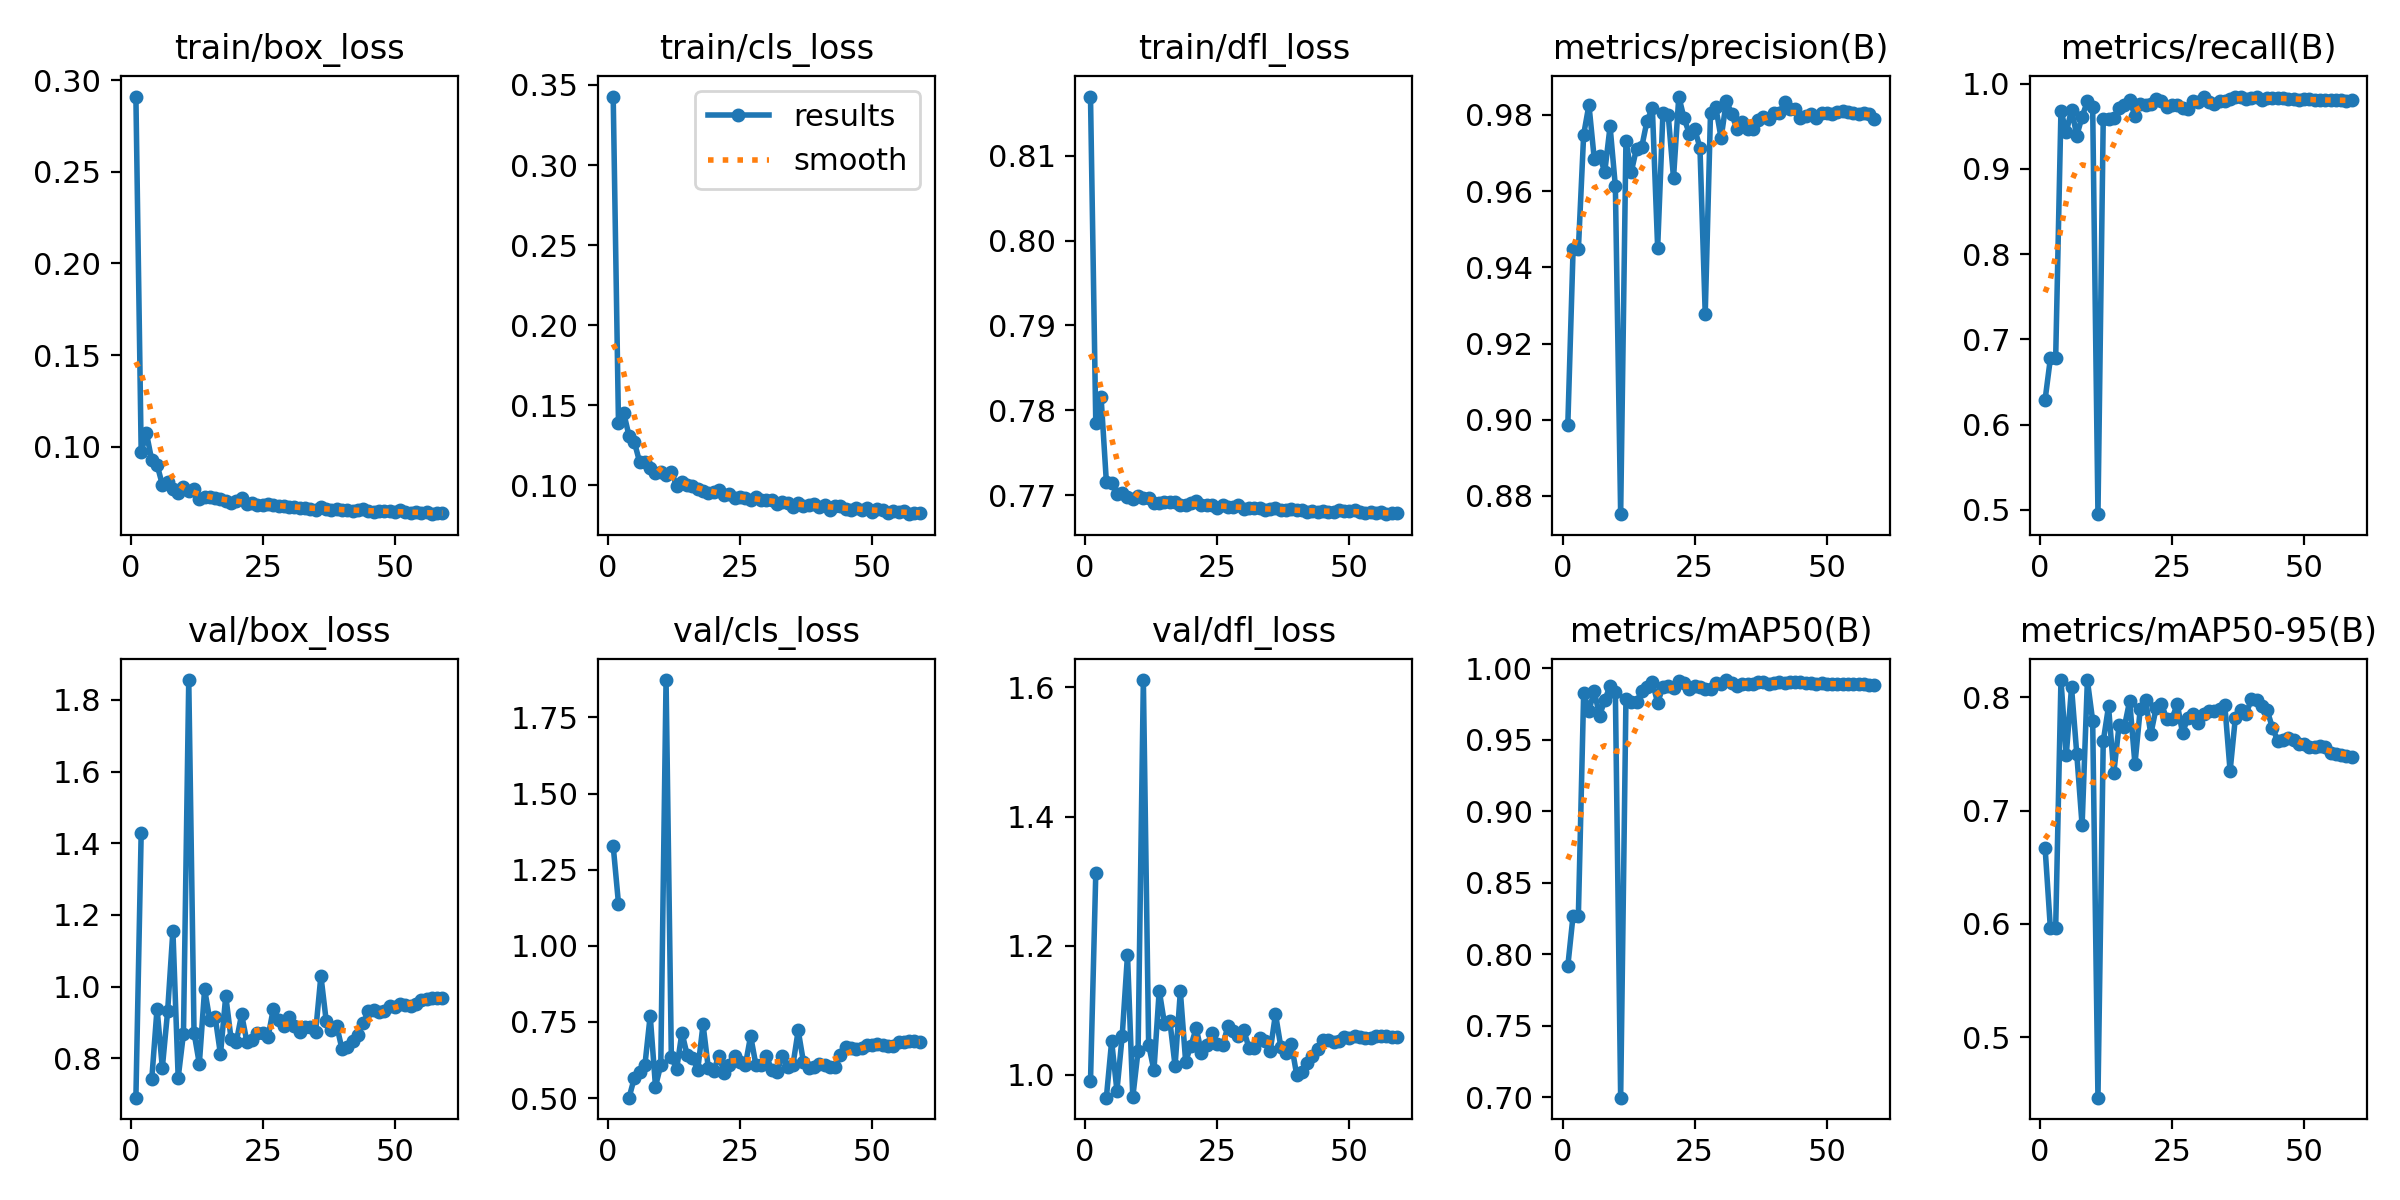

The file beside this chart, header and first rows:
epoch, train/box_loss, train/cls_loss, train/dfl_loss, metrics/precision(B), metrics/recall(B), metrics/mAP50(B), metrics/mAP50-95(B), val/box_loss, val/cls_loss, val/dfl_loss, lr/pg0, lr/pg1, lr/pg2
1, 0.2911, 0.3428, 0.817, 0.8985, 0.6293, 0.7915, 0.6671, 0.6901, 1.328, 0.9901, 0.07004, 0.003328, 0.003328
2, 0.09724, 0.1386, 0.7784, 0.9447, 0.6777, 0.827, 0.596, 1.43, 1.139, 1.312, 0.04, 0.006618, 0.006618
3, 0.1073, 0.1449, 0.7815, 0.9447, 0.6777, 0.827, 0.596, nan, nan, nan, 0.009912, 0.009863, 0.009863
4, 0.09259, 0.1307, 0.7716, 0.9748, 0.9685, 0.9824, 0.8154, 0.7409, 0.5011, 0.9647, 0.009802, 0.009802, 0.009802
5, 0.09022, 0.1269, 0.7714, 0.9826, 0.9428, 0.9702, 0.749, 0.9387, 0.566, 1.052, 0.009802, 0.009802, 0.009802
6, 0.07935, 0.1144, 0.7701, 0.9685, 0.9697, 0.9841, 0.8089, 0.7737, 0.5867, 0.9757, 0.009736, 0.009736, 0.009736
7, 0.08059, 0.1146, 0.7702, 0.9691, 0.9392, 0.9667, 0.7497, 0.9308, 0.6081, 1.06, 0.00967, 0.00967, 0.00967
8, 0.07712, 0.1104, 0.7698, 0.9651, 0.9614, 0.9775, 0.687, 1.156, 0.7705, 1.186, 0.009604, 0.009604, 0.009604
9, 0.0749, 0.1074, 0.7695, 0.977, 0.9793, 0.9877, 0.8151, 0.746, 0.5378, 0.9654, 0.009538, 0.009538, 0.009538
10, 0.07791, 0.108, 0.7699, 0.9612, 0.9723, 0.983, 0.7794, 0.869, 0.6082, 1.037, 0.009472, 0.009472, 0.009472
11, 0.0758, 0.1066, 0.7697, 0.8752, 0.495, 0.6996, 0.4464, 1.856, 1.873, 1.611, 0.009406, 0.009406, 0.009406
12, 0.07692, 0.1083, 0.7696, 0.9732, 0.959, 0.9781, 0.7613, 0.8712, 0.6353, 1.047, 0.00934, 0.00934, 0.00934
13, 0.07148, 0.09968, 0.7691, 0.965, 0.959, 0.976, 0.7921, 0.7849, 0.5943, 1.007, 0.009274, 0.009274, 0.009274
14, 0.07279, 0.1018, 0.7691, 0.9712, 0.9593, 0.9761, 0.7336, 0.9926, 0.7149, 1.131, 0.009208, 0.009208, 0.009208
15, 0.07245, 0.1003, 0.7692, 0.9717, 0.9713, 0.9841, 0.7755, 0.9056, 0.641, 1.079, 0.009142, 0.009142, 0.009142
16, 0.07229, 0.0993, 0.7691, 0.9785, 0.9753, 0.9867, 0.7742, 0.9152, 0.6317, 1.084, 0.009076, 0.009076, 0.009076
17, 0.07146, 0.09732, 0.7691, 0.9817, 0.9813, 0.99, 0.7969, 0.8112, 0.5933, 1.014, 0.00901, 0.00901, 0.00901
18, 0.07041, 0.09603, 0.7688, 0.9451, 0.9619, 0.9758, 0.7411, 0.9741, 0.7417, 1.129, 0.008944, 0.008944, 0.008944
19, 0.06942, 0.09533, 0.7688, 0.9806, 0.9759, 0.9869, 0.79, 0.855, 0.5977, 1.021, 0.008878, 0.008878, 0.008878
20, 0.07033, 0.09592, 0.769, 0.9799, 0.9751, 0.9872, 0.7979, 0.8463, 0.5893, 1.045, 0.008812, 0.008812, 0.008812
21, 0.07181, 0.09676, 0.7693, 0.9635, 0.9761, 0.9858, 0.7676, 0.9225, 0.6389, 1.073, 0.008746, 0.008746, 0.008746
22, 0.06886, 0.09367, 0.7688, 0.9848, 0.9818, 0.991, 0.7906, 0.8458, 0.5827, 1.034, 0.00868, 0.00868, 0.00868
23, 0.06949, 0.09443, 0.7689, 0.9791, 0.9794, 0.9898, 0.7945, 0.8524, 0.6101, 1.046, 0.008614, 0.008614, 0.008614
24, 0.06842, 0.0921, 0.7688, 0.9751, 0.9723, 0.9851, 0.7811, 0.8713, 0.6379, 1.065, 0.008548, 0.008548, 0.008548
25, 0.06808, 0.0925, 0.7685, 0.9763, 0.9747, 0.9871, 0.7809, 0.871, 0.6185, 1.048, 0.008482, 0.008482, 0.008482
26, 0.06877, 0.09186, 0.7688, 0.9714, 0.9752, 0.9871, 0.7943, 0.8592, 0.6078, 1.046, 0.008416, 0.008416, 0.008416
27, 0.06822, 0.0908, 0.7685, 0.9278, 0.9718, 0.9855, 0.7686, 0.9381, 0.7039, 1.075, 0.00835, 0.00835, 0.00835
28, 0.06778, 0.09284, 0.7685, 0.9805, 0.9708, 0.9854, 0.7819, 0.9066, 0.6088, 1.068, 0.008284, 0.008284, 0.008284
29, 0.0679, 0.09074, 0.7688, 0.982, 0.9796, 0.9897, 0.7852, 0.891, 0.6075, 1.06, 0.008218, 0.008218, 0.008218
30, 0.06692, 0.09079, 0.7684, 0.9739, 0.9786, 0.989, 0.7773, 0.9141, 0.638, 1.069, 0.008152, 0.008152, 0.008152
31, 0.06725, 0.0907, 0.7685, 0.9836, 0.9847, 0.9916, 0.7852, 0.8889, 0.5908, 1.041, 0.008086, 0.008086, 0.008086
32, 0.0667, 0.08831, 0.7684, 0.9803, 0.9789, 0.9893, 0.7883, 0.8741, 0.5859, 1.042, 0.00802, 0.00802, 0.00802
33, 0.0667, 0.08932, 0.7684, 0.9762, 0.9757, 0.9878, 0.7878, 0.8878, 0.6393, 1.057, 0.007954, 0.007954, 0.007954
34, 0.0661, 0.08868, 0.7683, 0.978, 0.9793, 0.9889, 0.7898, 0.8864, 0.6015, 1.052, 0.007888, 0.007888, 0.007888
35, 0.06573, 0.08655, 0.7683, 0.9764, 0.9799, 0.989, 0.7932, 0.8736, 0.6081, 1.037, 0.007822, 0.007822, 0.007822
36, 0.06701, 0.08912, 0.7684, 0.9762, 0.982, 0.9889, 0.735, 1.03, 0.7218, 1.094, 0.007756, 0.007756, 0.007756
37, 0.06595, 0.08693, 0.7682, 0.9786, 0.985, 0.9903, 0.7823, 0.9047, 0.6174, 1.044, 0.00769, 0.00769, 0.00769
38, 0.06575, 0.08787, 0.7682, 0.9794, 0.9846, 0.9901, 0.789, 0.8785, 0.6, 1.033, 0.007624, 0.007624, 0.007624
39, 0.06617, 0.08807, 0.7683, 0.9789, 0.9823, 0.9889, 0.7852, 0.8907, 0.6023, 1.048, 0.007558, 0.007558, 0.007558
40, 0.06562, 0.08617, 0.7682, 0.9804, 0.983, 0.9893, 0.7983, 0.825, 0.6102, 1, 0.007492, 0.007492, 0.007492
41, 0.06531, 0.08754, 0.7682, 0.9805, 0.9842, 0.9904, 0.7978, 0.8304, 0.6083, 1.005, 0.007426, 0.007426, 0.007426
42, 0.06499, 0.08419, 0.7681, 0.9833, 0.9813, 0.9898, 0.7929, 0.8494, 0.6006, 1.018, 0.00736, 0.00736, 0.00736
43, 0.06568, 0.08709, 0.7682, 0.9817, 0.9832, 0.99, 0.7888, 0.8647, 0.6013, 1.029, 0.007294, 0.007294, 0.007294
44, 0.06582, 0.08687, 0.768, 0.9814, 0.9832, 0.9903, 0.7734, 0.8977, 0.6422, 1.04, 0.007228, 0.007228, 0.007228
45, 0.06486, 0.08495, 0.7681, 0.9792, 0.9837, 0.9899, 0.7618, 0.9328, 0.6688, 1.055, 0.007162, 0.007162, 0.007162
46, 0.06442, 0.08429, 0.768, 0.9798, 0.9835, 0.9897, 0.7628, 0.9337, 0.6648, 1.055, 0.007096, 0.007096, 0.007096
47, 0.0647, 0.08553, 0.7681, 0.9801, 0.9823, 0.9895, 0.7642, 0.929, 0.6603, 1.052, 0.00703, 0.00703, 0.00703
48, 0.0649, 0.08475, 0.7682, 0.9792, 0.9816, 0.9891, 0.7627, 0.9327, 0.665, 1.052, 0.006964, 0.006964, 0.006964
49, 0.06501, 0.0857, 0.7681, 0.9806, 0.9813, 0.9893, 0.7587, 0.9454, 0.6749, 1.058, 0.006898, 0.006898, 0.006898
50, 0.06421, 0.08305, 0.7681, 0.9806, 0.982, 0.9892, 0.7585, 0.9433, 0.674, 1.057, 0.006832, 0.006832, 0.006832
51, 0.06539, 0.08535, 0.7682, 0.9801, 0.9819, 0.9889, 0.7561, 0.9503, 0.6784, 1.06, 0.006766, 0.006766, 0.006766
52, 0.06428, 0.08414, 0.768, 0.9807, 0.9809, 0.9888, 0.7566, 0.95, 0.6746, 1.059, 0.0067, 0.0067, 0.0067
53, 0.06375, 0.08246, 0.7679, 0.9809, 0.9812, 0.9889, 0.7573, 0.9473, 0.6699, 1.057, 0.006634, 0.006634, 0.006634
54, 0.06429, 0.08385, 0.768, 0.9808, 0.9806, 0.9886, 0.756, 0.9506, 0.6703, 1.057, 0.006568, 0.006568, 0.006568
55, 0.06386, 0.08294, 0.7678, 0.9805, 0.9804, 0.9887, 0.7506, 0.9636, 0.6854, 1.06, 0.006502, 0.006502, 0.006502
56, 0.06454, 0.08384, 0.768, 0.9802, 0.9808, 0.9887, 0.75, 0.9648, 0.6855, 1.06, 0.006436, 0.006436, 0.006436
57, 0.0632, 0.08183, 0.7677, 0.9804, 0.9805, 0.9886, 0.7488, 0.9682, 0.687, 1.06, 0.00637, 0.00637, 0.00637
58, 0.06376, 0.08281, 0.7679, 0.9802, 0.98, 0.9883, 0.7482, 0.9681, 0.6858, 1.059, 0.006304, 0.006304, 0.006304
59, 0.06382, 0.08231, 0.7679, 0.979, 0.9808, 0.9882, 0.7476, 0.9691, 0.6856, 1.058, 0.006238, 0.006238, 0.006238
